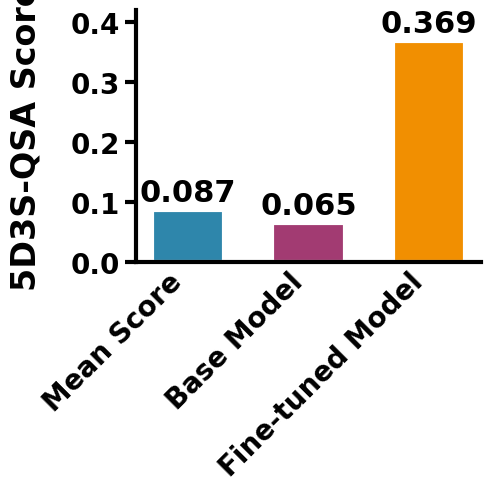

Reproduce this figure in Python.
import matplotlib.pyplot as plt
import numpy as np

# ==================== 专业绘图配置 ====================
# 设置全局字体为 Arial 并加粗
plt.rcParams['font.family'] = 'Arial'
# 设置 PDF 文字可编辑 (Type 42)
plt.rcParams['pdf.fonttype'] = 42
plt.rcParams['ps.fonttype'] = 42

# 精确参考图片的比例和视觉参数
FIG_WIDTH = 5
FIG_HEIGHT = 5
FONT_SIZE_LABEL = 24  # Y轴大标题
FONT_SIZE_TICK = 20   # 轴刻度
FONT_SIZE_VALUE = 22  # 柱上数值
LINE_WIDTH = 3        # 轴线和刻度线粗细

# 数据准备
categories = ['Mean Score', 'Base Model', 'Fine-tuned Model']
values = [0.087, 0.065, 0.369]
colors = ['#2E86AB', '#A23B72', '#F18F01'] # 蓝、紫、橙

# ==================== 开始绘图 ====================
fig, ax = plt.subplots(figsize=(FIG_WIDTH, FIG_HEIGHT), dpi=300)

# 绘制柱状图 (注意原图中柱子边框为纯白且较粗)
bars = ax.bar(categories, values, color=colors, width=0.6,
              edgecolor='white', linewidth=3, alpha=1.0)

# 在柱子顶部标注数值 (精确复刻 4f.png 样式：无背景框，位置紧贴)
for bar, value in zip(bars, values):
    height = bar.get_height()
    ax.text(bar.get_x() + bar.get_width()/2., height + 0.005,
            f'{value:.3f}',
            ha='center', va='bottom',
            fontsize=FONT_SIZE_VALUE,
            fontweight='bold',
            color='black')

# 设置y轴
ax.set_ylim(0, 0.42)
ax.set_yticks([0, 0.1, 0.2, 0.3, 0.4])
ax.set_yticklabels(['0.0', '0.1', '0.2', '0.3', '0.4'],
                   fontsize=FONT_SIZE_TICK, fontweight='bold')

# 设置Y轴标题 (精确复刻原图中的拼写 "Scroe" 及其垂直加粗样式)
ax.set_ylabel('5D3S-QSA Score',
              fontsize=FONT_SIZE_LABEL,
              fontweight='bold',
              labelpad=20)

# 设置x轴标签 (45度倾斜，对齐方式)
ax.set_xticks(range(len(categories)))
ax.set_xticklabels(categories, rotation=45, ha='right',
                   fontsize=FONT_SIZE_TICK, fontweight='bold')

# ==================== 坐标轴精细化美化 ====================
# 移除上方和右侧边框
ax.spines['top'].set_visible(False)
ax.spines['right'].set_visible(False)

# 加粗左侧和下方轴线
ax.spines['left'].set_linewidth(LINE_WIDTH)
ax.spines['bottom'].set_linewidth(LINE_WIDTH)

# 调整刻度线 (厚度与轴线一致)
ax.tick_params(axis='y', width=LINE_WIDTH, length=8)
ax.tick_params(axis='x', width=LINE_WIDTH, length=0) # X轴通常不显示刻度点

# 移除网格线 (根据 4f.png 原始样式，纯白底色)
ax.grid(False)

# 强制布局调整，防止标签切断
plt.tight_layout()

# ==================== 矢量化导出 ====================
# 保存为高清 PDF (投稿专用)
plt.savefig('5D3S_QSA_Score_Barplot.pdf', format='pdf', bbox_inches='tight')
# 保存为高清 PNG (预览专用)
plt.savefig('5D3S_QSA_Score_Barplot.png', format='png', dpi=300, bbox_inches='tight')

plt.show()
